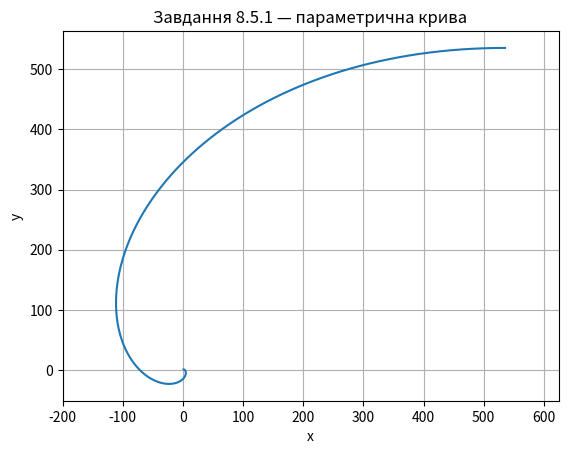

The matplotlib source for this figure:
from sympy import cos, diff, exp, integrate, pi, simplify, sin, sqrt, symbols
import matplotlib.pyplot as plt
import numpy as np

t = symbols("t", real=True)
x = exp(t) * (cos(t) + sin(t))
y = exp(t) * (cos(t) - sin(t))
derivative_x = simplify(diff(x, t))
derivative_y = simplify(diff(y, t))
integrand = simplify(sqrt(derivative_x**2 + derivative_y**2))
length = simplify(integrate(integrand, (t, 0, 2 * pi)))

print("Похідна x:", derivative_x)
print("Похідна y:", derivative_y)
print("Підінтегральний вираз:", integrand)
print("Довжина:", length)
print(f"Приблизно: {float(length):.4f}")

parameter_values = np.linspace(0, 2 * np.pi, 1000)
x_values = np.exp(parameter_values) * (np.cos(parameter_values) + np.sin(parameter_values))
y_values = np.exp(parameter_values) * (np.cos(parameter_values) - np.sin(parameter_values))

plt.plot(x_values, y_values)
plt.title("Завдання 8.5.1 — параметрична крива")
plt.xlabel("x")
plt.ylabel("y")
plt.axis("equal")
plt.grid(True)
plt.show()
